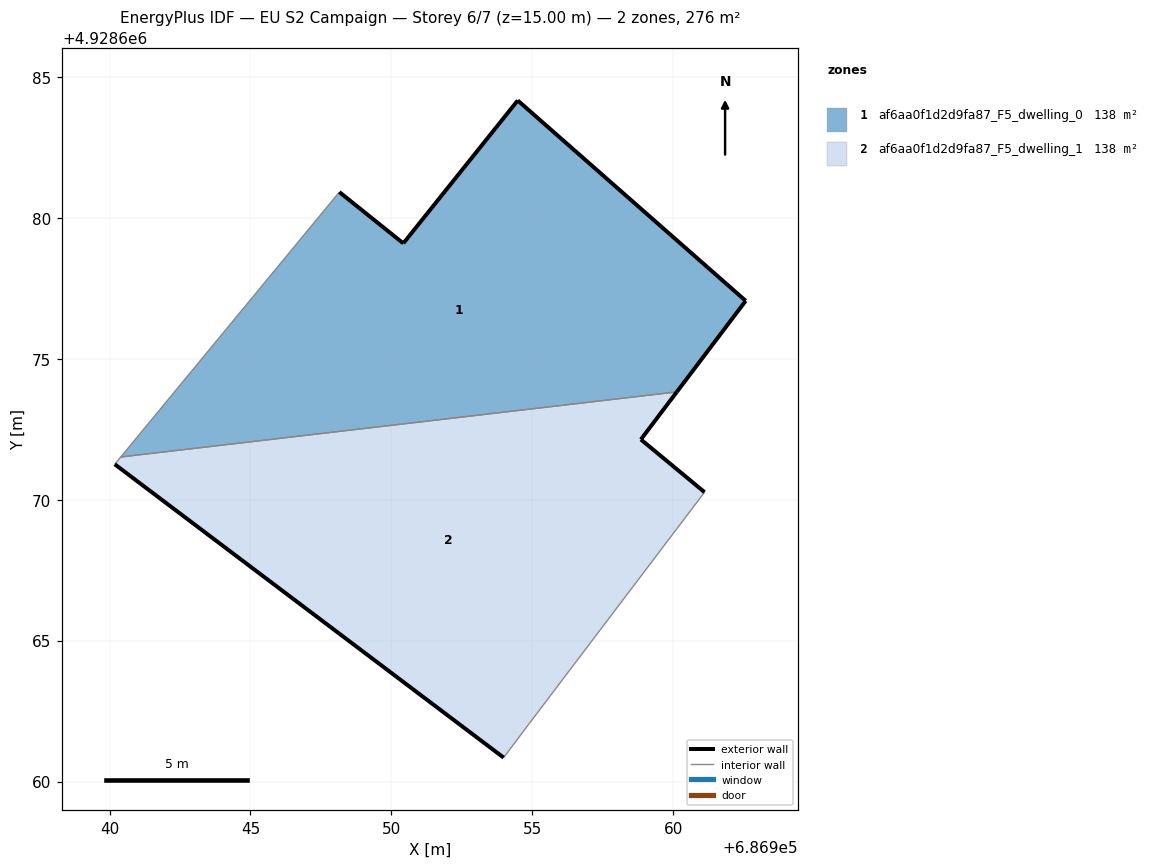
=== STOREY PLAN SPEC (per zone: floor XY polygon, exterior-wall plan segments, windows/doors) ===
zone 1: af6aa0f1d2d9fa87_F5_dwelling_0  (138.0 m²)
  floor: (686960.13, 4928673.83) (686962.58, 4928677.06) (686954.49, 4928684.17) (686950.43, 4928679.10) (686948.16, 4928680.92) (686940.40, 4928671.52)
  exterior wall: (686948.16, 4928680.92) – (686950.43, 4928679.10)  [2.9 m]
  exterior wall: (686950.43, 4928679.10) – (686954.49, 4928684.17)  [6.5 m]
  exterior wall: (686954.49, 4928684.17) – (686962.58, 4928677.06)  [10.8 m]
  exterior wall: (686962.58, 4928677.06) – (686960.13, 4928673.83)  [4.1 m]
  interior walls: 2
zone 2: af6aa0f1d2d9fa87_F5_dwelling_1  (138.0 m²)
  floor: (686954.90, 4928662.06) (686961.12, 4928670.27) (686958.86, 4928672.14) (686960.13, 4928673.83) (686940.40, 4928671.52) (686940.19, 4928671.26) (686953.99, 4928660.85)
  exterior wall: (686953.99, 4928660.85) – (686940.19, 4928671.26)  [17.3 m]
  exterior wall: (686960.13, 4928673.83) – (686958.86, 4928672.14)  [2.1 m]
  exterior wall: (686958.86, 4928672.14) – (686961.12, 4928670.27)  [2.9 m]
  interior walls: 4

=== DERIVED (storey summary) ===
Building: EU S2 Campaign
Storey: 6 of 7  (floor level z = 15.00 m)
Storey gross floor area: 276.1 m²
Zones on this storey: 2
  - af6aa0f1d2d9fa87_F5_dwelling_0: floor 138.0 m²; exterior wall 24.2 m (72.7 m²); WWR 0.0%
  - af6aa0f1d2d9fa87_F5_dwelling_1: floor 138.0 m²; exterior wall 22.3 m (67.0 m²); WWR 0.0%
Zone adjacency (shared interzone walls):
  - af6aa0f1d2d9fa87_F5_dwelling_0 ↔ af6aa0f1d2d9fa87_F5_dwelling_1